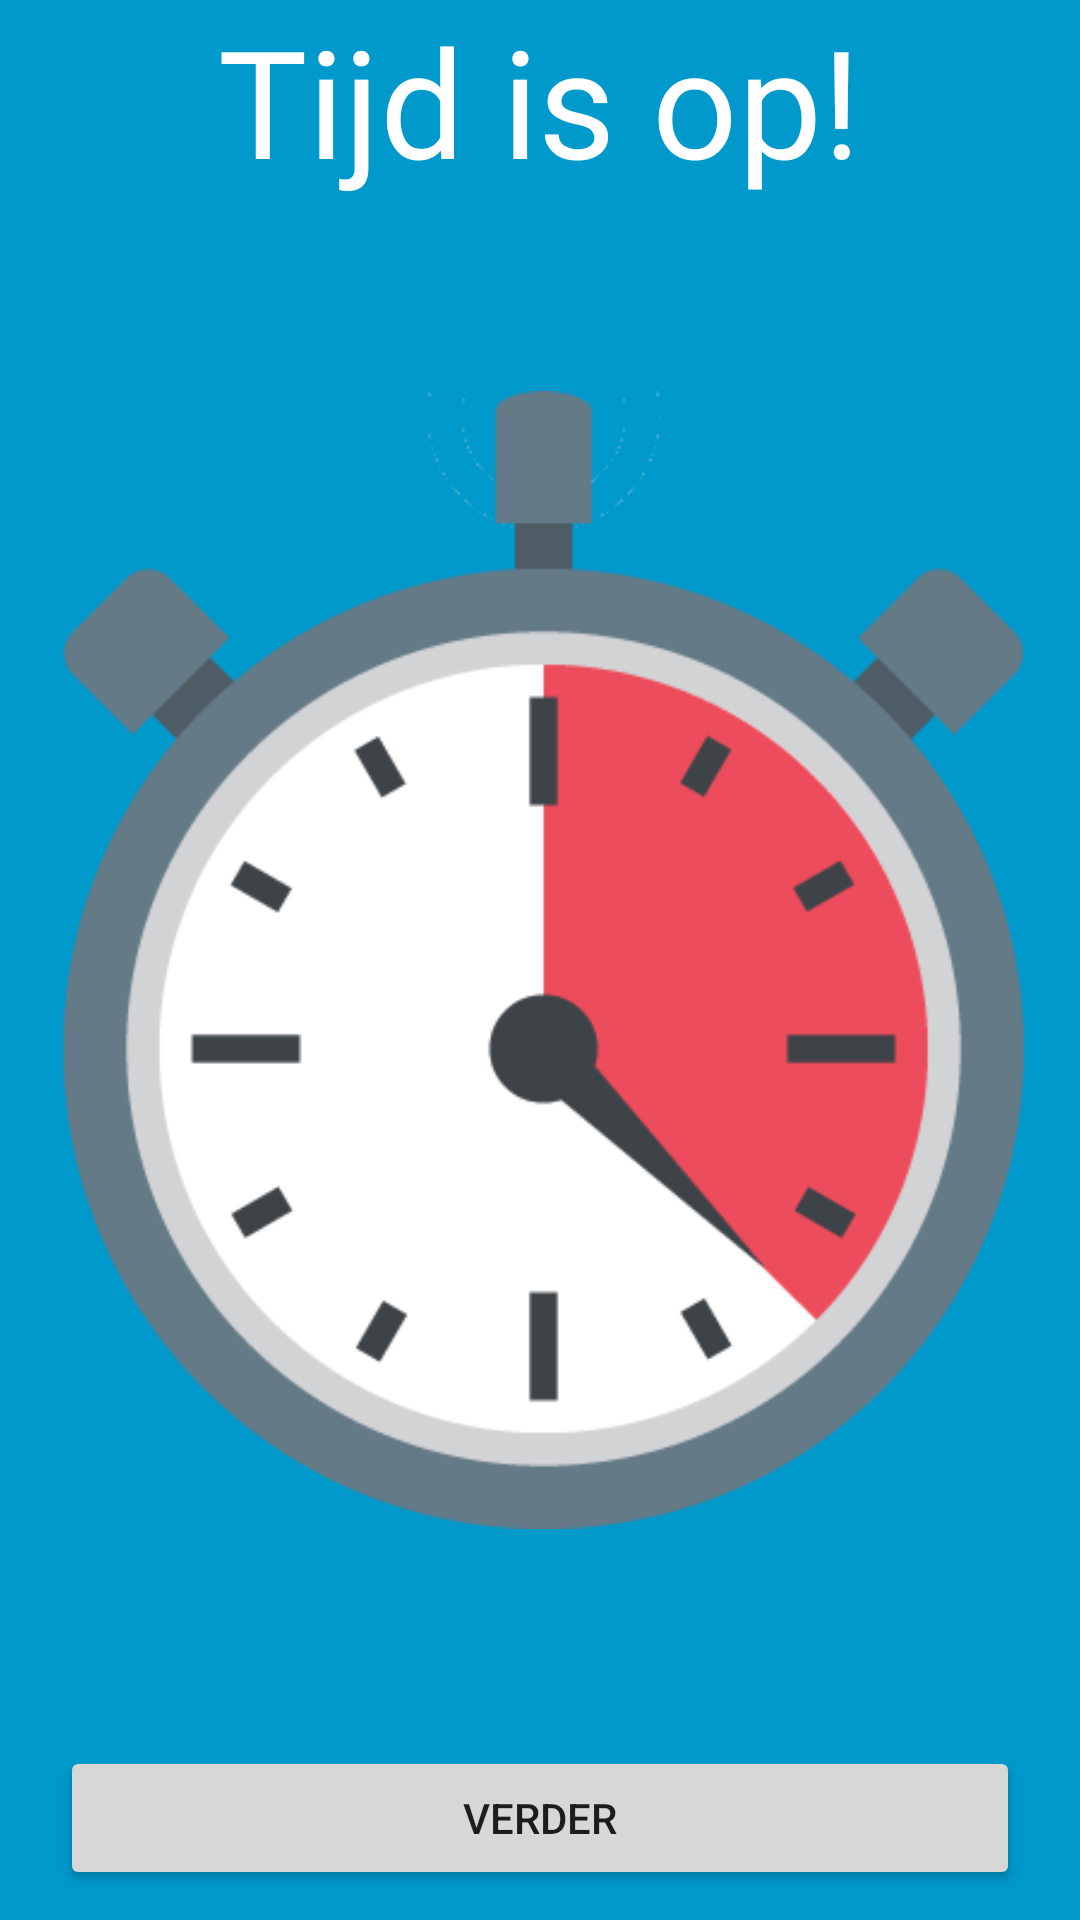

Android layout source for this screen:
<!-- AndroidManifest.xml: activity theme FullscreenTheme -->
<!-- res/layout/activity_time_up.xml -->
<RelativeLayout xmlns:android="http://schemas.android.com/apk/res/android"
    xmlns:app="http://schemas.android.com/apk/res-auto"
    xmlns:tools="http://schemas.android.com/tools"
    android:layout_width="match_parent"
    android:layout_height="match_parent"
    android:background="#0099cc"
    tools:context="com.wykon.intime.activity.game.TimeUpActivity">

    

    

    <TextView
        android:id="@+id/textView"
        android:layout_width="wrap_content"
        android:layout_height="wrap_content"
        android:layout_centerHorizontal="true"
        android:fontFamily="@font/aladin_regular"
        android:text="Tijd is op!"
        android:textColor="@android:color/white"
        android:textSize="50sp" />

    <ImageView
        android:id="@+id/imageView"
        android:layout_width="wrap_content"
        android:layout_height="wrap_content"
        android:layout_centerHorizontal="false"
        android:layout_centerInParent="true"
        android:layout_centerVertical="false"
        android:scaleX="0.9"
        android:scaleY="0.9"
        android:src="@drawable/stop_watch_big" />

    <Button
        android:id="@+id/bContinue"
        android:layout_width="match_parent"
        android:layout_height="wrap_content"
        android:layout_alignParentBottom="true"
        android:layout_centerHorizontal="true"
        android:layout_marginBottom="10dp"
        android:layout_marginEnd="20dp"
        android:layout_marginStart="20dp"
        android:text="Verder" />
</RelativeLayout>
<!-- resources referenced by this layout -->
<resources>
  <!-- drawable stop_watch_big: png bitmap (drawable, 17904 bytes) -->
  <style name="FullscreenTheme" parent="AppTheme">
          <item name="android:actionBarStyle">@style/FullscreenActionBarStyle</item>
          <item name="android:windowActionBarOverlay">true</item>
          <item name="android:windowBackground">@null</item>
          <item name="metaButtonBarStyle">?android:attr/buttonBarStyle</item>
          <item name="metaButtonBarButtonStyle">?android:attr/buttonBarButtonStyle</item>
      </style>
  <style name="AppTheme" parent="Theme.AppCompat.Light.NoActionBar">
          
          <item name="colorPrimary">@color/colorPrimary</item>
          <item name="colorPrimaryDark">@color/colorPrimaryDark</item>
          <item name="colorAccent">@color/colorAccent</item>
      </style>
  <style name="FullscreenActionBarStyle" parent="Widget.AppCompat.ActionBar">
          <item name="android:background">@color/black_overlay</item>
      </style>
  <color name="colorPrimary">#0099cc</color>
  <color name="colorPrimaryDark">#303F9F</color>
  <color name="colorAccent">#000000</color>
  <color name="black_overlay">#66000000</color>
</resources>
